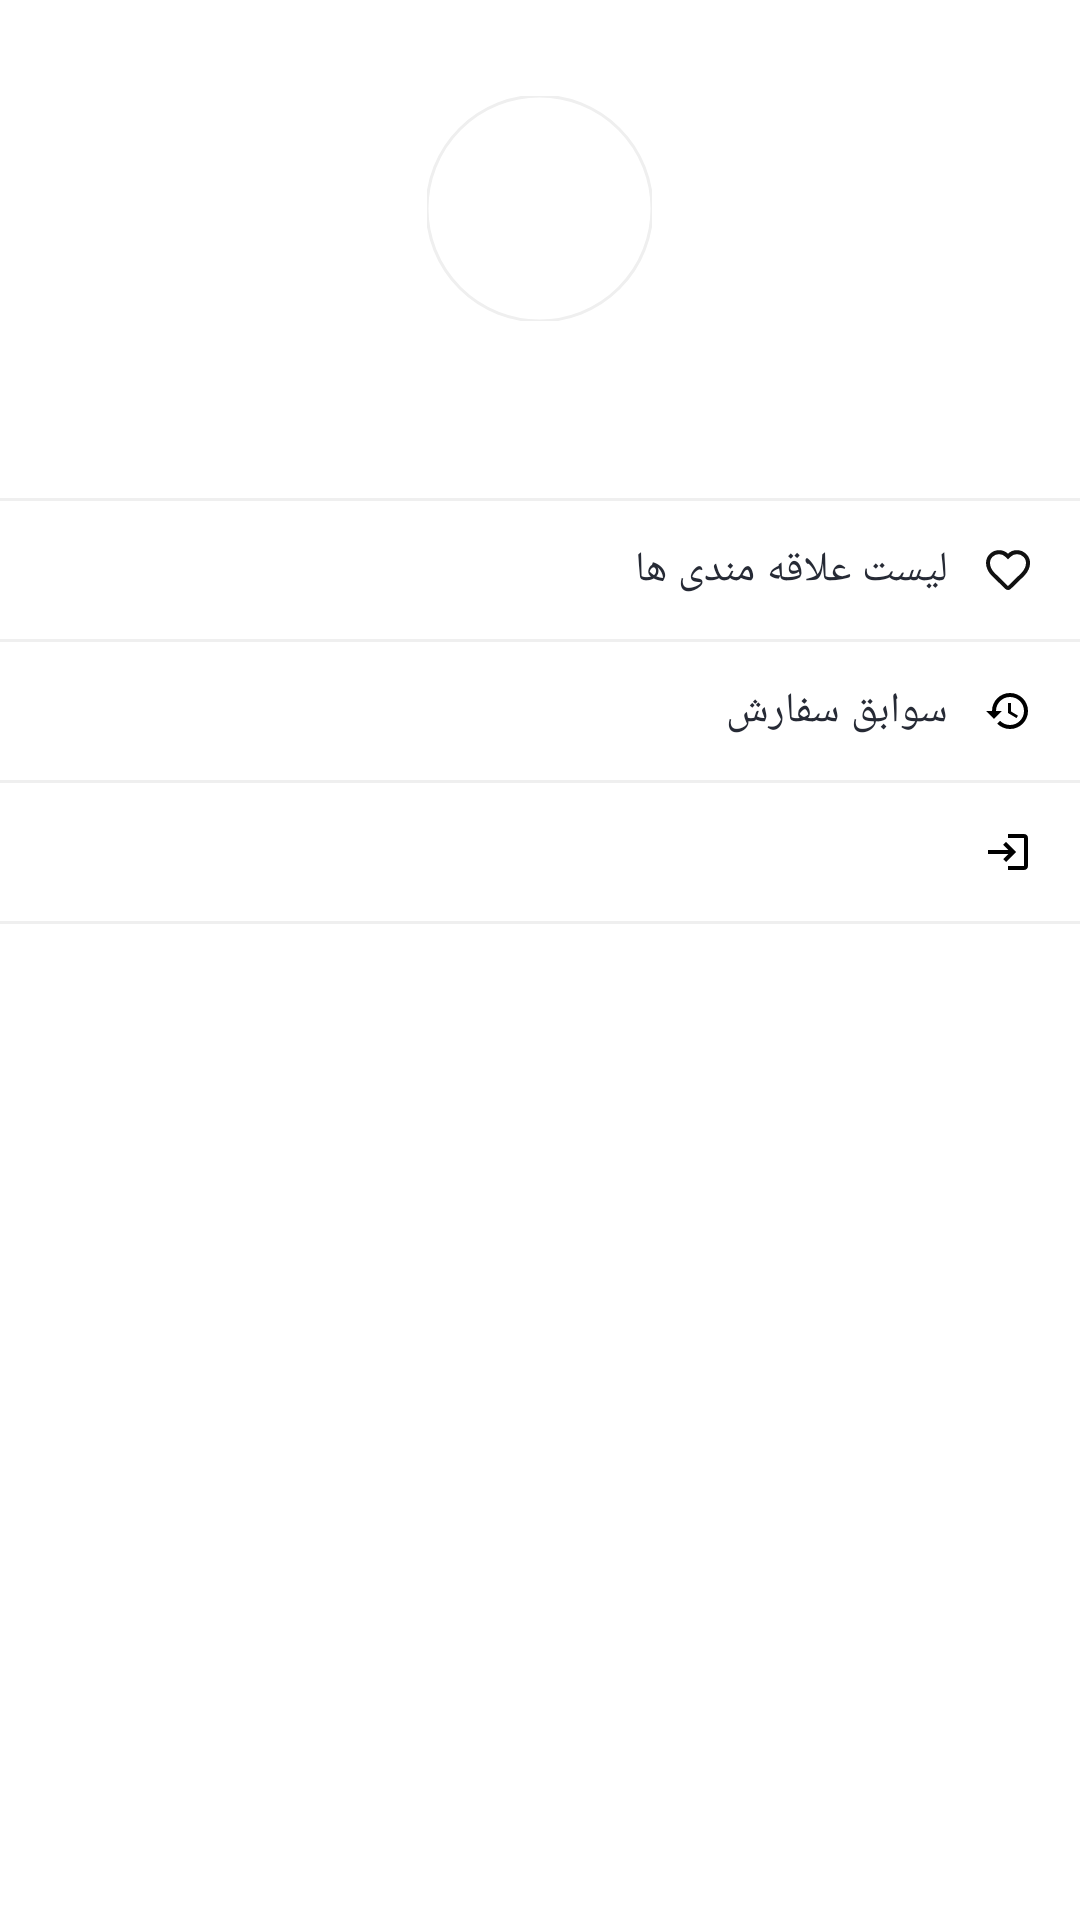

This screen was rendered from an Android layout file. Write that file and the resources it references.
<!-- AndroidManifest.xml: application theme Theme.ECommerceNikeStore -->
<!-- res/layout/fragment_profile.xml -->
<?xml version="1.0" encoding="utf-8"?>
<androidx.coordinatorlayout.widget.CoordinatorLayout xmlns:android="http://schemas.android.com/apk/res/android"
    xmlns:app="http://schemas.android.com/apk/res-auto"
    xmlns:tools="http://schemas.android.com/tools"
    android:layout_width="match_parent"
    android:layout_height="match_parent"
    android:layoutDirection="rtl">

    <LinearLayout
        android:layout_width="match_parent"
        android:layout_height="match_parent"
        android:gravity="center_horizontal"
        android:orientation="vertical">

        <com.google.android.material.imageview.ShapeableImageView
            android:layout_width="75dp"
            android:layout_height="75dp"
            app:strokeColor="?dividerColor"
            app:strokeWidth="1dp"
            app:contentPadding="8dp"
            app:shapeAppearance="@style/profileAvatar"
            android:layout_marginTop="32dp"
            android:contentDescription="@string/nike"
            app:srcCompat="@drawable/ic_nike_logo" />

        <TextView

            android:layout_width="wrap_content"
            android:layout_height="wrap_content"
            android:id="@+id/userEmail"
            android:layout_marginTop="8dp"
            android:textAppearance="?textAppearanceBody1"
            tools:text="کاربر مهمان" />

        <LinearLayout
            android:layout_width="match_parent"
            android:divider="@drawable/profile_items_devider"
            android:showDividers="beginning|middle|end"
            android:layout_height="wrap_content"
            android:layout_marginTop="32dp"
            android:orientation="vertical">

            <TextView
                style="@style/profileItemStyle"
                android:layout_width="match_parent"
                android:id="@+id/favoriteProductBtn"
                android:layout_height="wrap_content"
                android:text="لیست علاقه مندی ها"
                app:drawableStartCompat="@drawable/ic_favorites"/>

            <TextView
                android:id="@+id/orderHistoryBtn"
                style="@style/profileItemStyle"
                android:layout_width="match_parent"
                android:layout_height="wrap_content"
                android:text="@string/orderHistory"
                app:drawableStartCompat="@drawable/ic_history_24" />

            <TextView
                style="@style/profileItemStyle"
                android:id="@+id/loginLogOutTextView"
                android:layout_width="match_parent"
                android:layout_height="wrap_content"
                app:drawableStartCompat="@drawable/ic_baseline_login_24"
                tools:text="ورود به حساب کاربری"
                tools:textColor="@color/blue" />
        </LinearLayout>
    </LinearLayout>
</androidx.coordinatorlayout.widget.CoordinatorLayout>
<!-- resources referenced by this layout -->
<resources>
  <color name="blue">#217CF3</color>
  <!-- drawable ic_baseline_login_24 (drawable) -->
  <vector android:height="16dp" android:tint="#000000"
      android:viewportHeight="24" android:viewportWidth="24"
      android:width="16dp" xmlns:android="http://schemas.android.com/apk/res/android">
      <path android:fillColor="@android:color/white" android:pathData="M11,7L9.6,8.4l2.6,2.6H2v2h10.2l-2.6,2.6L11,17l5,-5L11,7zM20,19h-8v2h8c1.1,0 2,-0.9 2,-2V5c0,-1.1 -0.9,-2 -2,-2h-8v2h8V19z"/>
  </vector>
  <!-- drawable profile_items_devider (drawable) -->
  <?xml version="1.0" encoding="utf-8"?>
  <shape xmlns:android="http://schemas.android.com/apk/res/android">
      <solid android:color="?dividerColor"/>
      <size android:height="1dp"/>
  </shape>
  <string name="nike">nike</string>
  <string name="orderHistory">سوابق سفارش</string>
  <style name="profileAvatar">
          <item name="cornerSize">50%</item>
      </style>
  <color name="white">#FFFFFFFF</color>
  <color name="black">#262A35</color>
  <color name="gray">#EFEFEF</color>
  <style name="TextAppearance.ECommerceNikeStore.Headline1" parent="TextAppearance.MaterialComponents.Headline1" />
  <style name="TextAppearance.ECommerceNikeStore.Headline2" parent="TextAppearance.MaterialComponents.Headline2" />
  <style name="TextAppearance.ECommerceNikeStore.Headline3" parent="TextAppearance.MaterialComponents.Headline3" />
  <style name="TextAppearance.ECommerceNikeStore.Headline4" parent="TextAppearance.MaterialComponents.Headline4" />
  <style name="TextAppearance.ECommerceNikeStore.Headline5" parent="TextAppearance.MaterialComponents.Headline5">
      <item name="android:textSize">18sp</item>
      <item name="android:textColor">?colorOnBackground</item>
    </style>
  <style name="TextAppearance.ECommerceNikeStore.Headline6" parent="TextAppearance.MaterialComponents.Headline6">
      <item name="fontFamily">@font/primary_bold</item>
      <item name="android:fontFamily">@font/primary_bold</item>
      <item name="android:textSize">16sp</item>
      <item name="android:textColor">@color/black</item>
    </style>
  <style name="TextAppearance.ECommerceNikeStore.Body1" parent="TextAppearance.MaterialComponents.Body1">
      <item name="android:textSize">14sp</item>
      <item name="fontFamily">@font/primary_regular</item>
      <item name="android:fontFamily">@font/primary_regular</item>
      <item name="android:textColor">?colorOnSurface</item>
    </style>
  <style name="TextAppearance.ECommerceNikeStore.Body2" parent="TextAppearance.MaterialComponents.Body2">
      <item name="android:textSize">12sp</item>
      <item name="android:textColor">?colorOnSurface</item>
    </style>
  <style name="TextAppearance.ECommerceNikeStore.Button" parent="TextAppearance.MaterialComponents.Button" />
  <style name="TextAppearance.ECommerceNikeStore.Caption" parent="TextAppearance.MaterialComponents.Caption" />
  <style name="TextAppearance.ECommerceNikeStore.Overline" parent="TextAppearance.MaterialComponents.Overline" />
  <style name="customNavigationBar" parent="Widget.MaterialComponents.BottomNavigationView">
          <item name="itemIconTint">@color/bottom_navigation_item_color</item>
          <item name="itemTextColor">@color/bottom_navigation_item_color</item>
          <item name="itemTextAppearanceActive">@style/bottomNavigationTextAppearanceItem</item>
          <item name="itemRippleColor">@color/bottom_navigation_item_ripple_color</item>
      </style>
  <style name="bottomNavigationTextAppearanceItem" parent="TextAppearance.ECommerceNikeStore.Caption">
          <item name="fontFamily">@font/primary_bold</item>
      </style>
</resources>
